The GitHub repository jyu1129/resnet50-crack-detection contains a labelled image folder "vgg-skz-crack-dataset" with 2 categories: crack, non crack. Examples follow, each with its label.

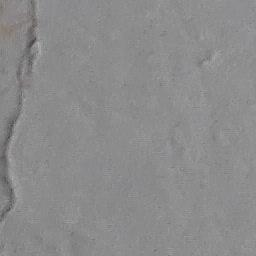
Label: crack

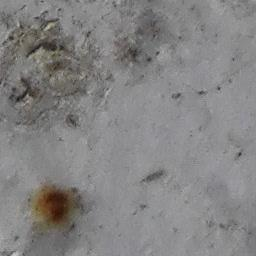
Label: non crack

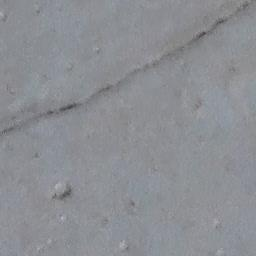
Label: crack

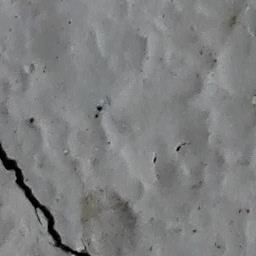
Label: crack

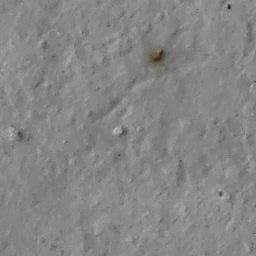
Label: non crack

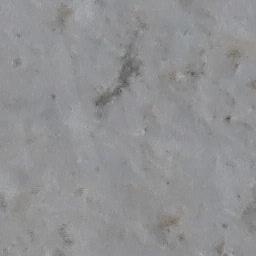
Label: non crack
